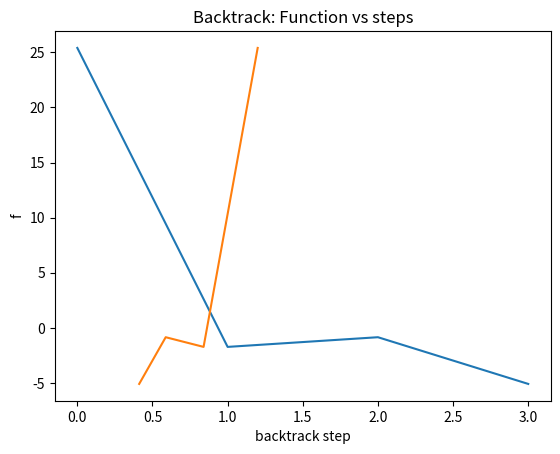

The matplotlib source for this figure:
#!/usr/bin/env python
# coding: utf-8

# # AE588 Assignment 2
#
# # 2.3
#

# In[26]:


import numpy as np
import numpy.typing as npt
import matplotlib.pyplot as plt

# example 4.8 functions and directions
DIR_4_8 = np.array([4, 0.75])


def dir_4_8(x: npt.ArrayLike) -> float:
    return DIR_4_8


def grad_4_8(x: npt.ArrayLike):
    return [
        0.6 *
        x[0]**5 -
        6 *
        x[0]**3 +
        10 *
        x[0] +
        0.5 *
        x[1],
        0.4 *
        x[1]**3 +
        6 *
        x[1] -
        9 +
        0.5 *
        x[0]]


def fn_4_8(x: npt.ArrayLike) -> float:
    return 0.1 * (x[0]**6) - 1.5 * (x[0]**4) + 5 * (x[0]**2) + 0.1 * \
        (x[1]**4) + 3 * (x[1]**2) - 9 * x[1] + 0.5 * x[0] * (x[1])


# In[27]:


# interpolation
def interpolation_min(func, func_grad, a_low, a_high):
    return (2 * a_low * (func(a_high) - func(a_low)) + func_grad(a_low) * (a_low**2 -
            a_high**2)) / (2 * (func(a_high) - func(a_low)) + func_grad(a_low) * (a_low - a_high))

# pinpointing


def pinpoint(
        func,
        func_grad,
        dir,
        a_low,
        a_high,
        phi_0,
        phi_low,
        phi_high,
        phi_0_grad,
        phi_low_grad,
        phi_high_grad,
        suff_dec,
        suff_cur):
    k = 0
    while True:
        a_p = interpolation_min(func, func_grad, a_low, a_high)
        print(
            f"after interpolation: a_low: {a_low}, a_high: {a_high}, a_p: {a_p}")
        phi_p = func(a_p)
        phi_p_grad = func_grad(a_p)
        print(f"k: {k}, a_low: {a_low}, a_high: {a_high}, phi_0: {phi_0}, phi_low: {phi_low}, phi_high: {phi_high}, phi_0_grad: {phi_0_grad}, phi_low_grad: {phi_low_grad}, phi_high_grad: {phi_high_grad}, suff_dec: {suff_dec}, suff_cur: {suff_cur}")
        if phi_p > phi_0 + suff_dec * \
                np.dot(a_p * phi_0_grad, dir) or phi_p > phi_low:
            a_high = a_p
            phi_high = phi_p
            # phi_high_grad = phi_p_grad
        else:
            if abs(np.dot(phi_p_grad, dir)) <= - \
                    suff_cur * np.dot(phi_0_grad, dir):
                a = a_p
                return a_p
            elif np.dot(phi_p_grad * (a_high - a_low), dir) >= 0:
                a_high = a_low
            a_low = a_p
        k = k + 1


# bracketing
# suff_dec = u1
# suff_cur = u2
# step_inc = 𝜎 or sigma
def bracket(
        func,
        func_grad,
        dir: npt.ArrayLike,
        guess: npt.ArrayLike,
        initial_step: float,
        suff_dec: float,
        suff_cur: float,
        step_inc: float):
    step = initial_step
    brkt_start = guess  # a1
    brkt_end = guess + initial_step  # a2
    func_0 = func(guess)  # phi 0
    func_grad_0 = func_grad(guess)  # phi 0 prime
    func_start = func_0  # phi 1
    func_start_grad = func_grad_0  # phi 1 prime
    # func_end = guess_diff # phi 2
    first = True
    while (True):
        print(f"step: {step}, brkt_start: {brkt_start}, brkt_end: {brkt_end}")
        func_end = func(brkt_end)  # phi 2
        # check if sufficient decrease conditions already met or the end is
        # higher than start
        if (func_end > (func_0 + suff_dec * step * np.dot(dir,
                                                          func_start_grad))) or (not first and func_end > func_start):
            step = pinpoint(
                func,
                func_grad,
                dir,
                brkt_start,
                brkt_end,
                func_0,
                func_end,
                func(brkt_start),
                func_grad_0,
                func_grad(brkt_start),
                func_grad(brkt_end),
                suff_dec,
                suff_cur)
            return step
        func_end_grad = func_grad(brkt_end)  # phi 2 prime
        # check if sufficient curvature conditions met
        if abs(func_end_grad) <= -suff_cur * func_grad_0:
            step = brkt_end
            return step
        # check if end gradient is positive, suggesting the min is within the
        # bracket
        elif func_end_grad >= 0:
            # step = pinpoint(...)
            step = pinpoint(
                func,
                func_grad,
                dir,
                brkt_end,
                brkt_start,
                func_0,
                func(brkt_start),
                func_end,
                func_grad_0,
                func_grad(brkt_end),
                func_grad(brkt_start),
                suff_dec,
                suff_cur)
            return step
        else:
            brkt_start = brkt_end
            brkt_end = brkt_start * step_inc
        first = False


# backtracking line search
def bktrk_lin_search(
        func,
        grad: npt.ArrayLike,
        dir: npt.ArrayLike,
        guess: npt.ArrayLike,
        initial_step: float,
        suff_dec: float,
        bktrk: float):
    step = initial_step
    steps = [initial_step]
    fn_list = [func(guess + (step * dir))]
    # print(f"step: {step}, fx: {func(guess + (step * dir))}")
    # step+dir = step in a particular dir
    # dot prod to know how much the fn is expected to decrease in a particular
    # dir
    while func(guess + (step * dir)) > (func(guess) +
                                        suff_dec * step * np.dot(grad, dir)):
        step = bktrk * step
        # print(f"step: {step}, fx: {func(guess + (step * dir))}")
        steps.append(step)
        fn_list.append(func(guess + (step * dir)))
    return steps, fn_list

# gradient optimization


def grad_opt(
        func,
        func_grad,
        func_dir,
        guess: npt.ArrayLike,
        tolerance: float,
        initial_step: float,
        suff_dec: float,
        bktrk: float):
    it = 0
    step = initial_step
    grad = func_grad(guess)
    val_list = [func(guess)]
    # gradient should tend towards 0, but wont here because we will never
    # change to the right direction
    while np.linalg.norm(func_grad(guess), np.inf) > tolerance:
        print(
            f"it: {it}, step: {step}, guess: {guess}, fx: {func(guess)}, grad: {func_grad(guess)}")
        dir = func_dir(guess)
        steps, fn_list = bktrk_lin_search(func, func_grad(
            guess), dir, guess, step, suff_dec, bktrk)
        step = steps[-1]
        guess = guess + step * dir
        it += 1
        val_list.append(func(guess))
        # print(f"backtrack: {fn_list}")
        # print(
        # f"it: {it}, step: {step}, guess: {guess}, fx: {func(guess)}, grad:
        # {func_grad(guess)}")

    # plot optimization fn vs iterations
    # plt.plot(val_list)
    # plt.xlabel("iteration")
    # plt.ylabel("f")
    # plt.title("Optimization: Function vs iterations")
    # plt.show()
    return guess, func(guess)


# 2.3.a) Graphs for Example 4.8
#

# In[30]:


# run optimization on 4.8 with defaults
SUFF_DEC = 1e-4  # u
BKTRK = 0.7  # p
TOLERANCE = 1e-6  # t
GUESS_4_8 = np.array([-1.25, 1.25])
INITIAL_STEP = 1.2
# grad opt wont work because the direction function isnt implemented
# x, fx = grad_opt(fn_4_8, grad_4_8, dir_4_8, GUESS_4_8, TOLERANCE,
#                  INITAL_STEP, SUFF_DEC, BKTRK)
steps, fx = bktrk_lin_search(fn_4_8, grad_4_8(GUESS_4_8), dir_4_8(
    GUESS_4_8), GUESS_4_8, INITIAL_STEP, SUFF_DEC, BKTRK)

print(
    f"final guess: {GUESS_4_8 + steps[-1]}, grad: {grad_4_8(GUESS_4_8 + steps[-1])}, dir grad: {np.dot(grad_4_8(GUESS_4_8 + steps[-1]), dir_4_8(GUESS_4_8))}")


# plot backtrack vs iterations
plt.plot(fx)
plt.xlabel("backtrack iteration")
plt.ylabel("f")
plt.title(f"Backtrack: Function vs iterations")
plt.show()


# plot backtrack vs step
plt.plot(steps, fx)
plt.xlabel("backtrack step")
plt.ylabel("f")
plt.title(f"Backtrack: Function vs steps")
plt.show()


# 2.3.a) Graphs for example 4.9
#

# In[29]:


# run bracketing on 4.9 with defaults
SUFF_DEC = 1e-4  # u1
SUFF_CUR = 0.9  # u2
STEP_INCR = 2
TOLERANCE = 1e-6  # t
GUESS_4_8 = np.array([-1.25, 1.25])
INITAL_STEP = 1.2
x, fx = bracket(fn_4_8, grad_4_8, dir_4_8(GUESS_4_8), GUESS_4_8,
                INITAL_STEP, SUFF_DEC, SUFF_CUR, STEP_INCR)
print(x, fx)
